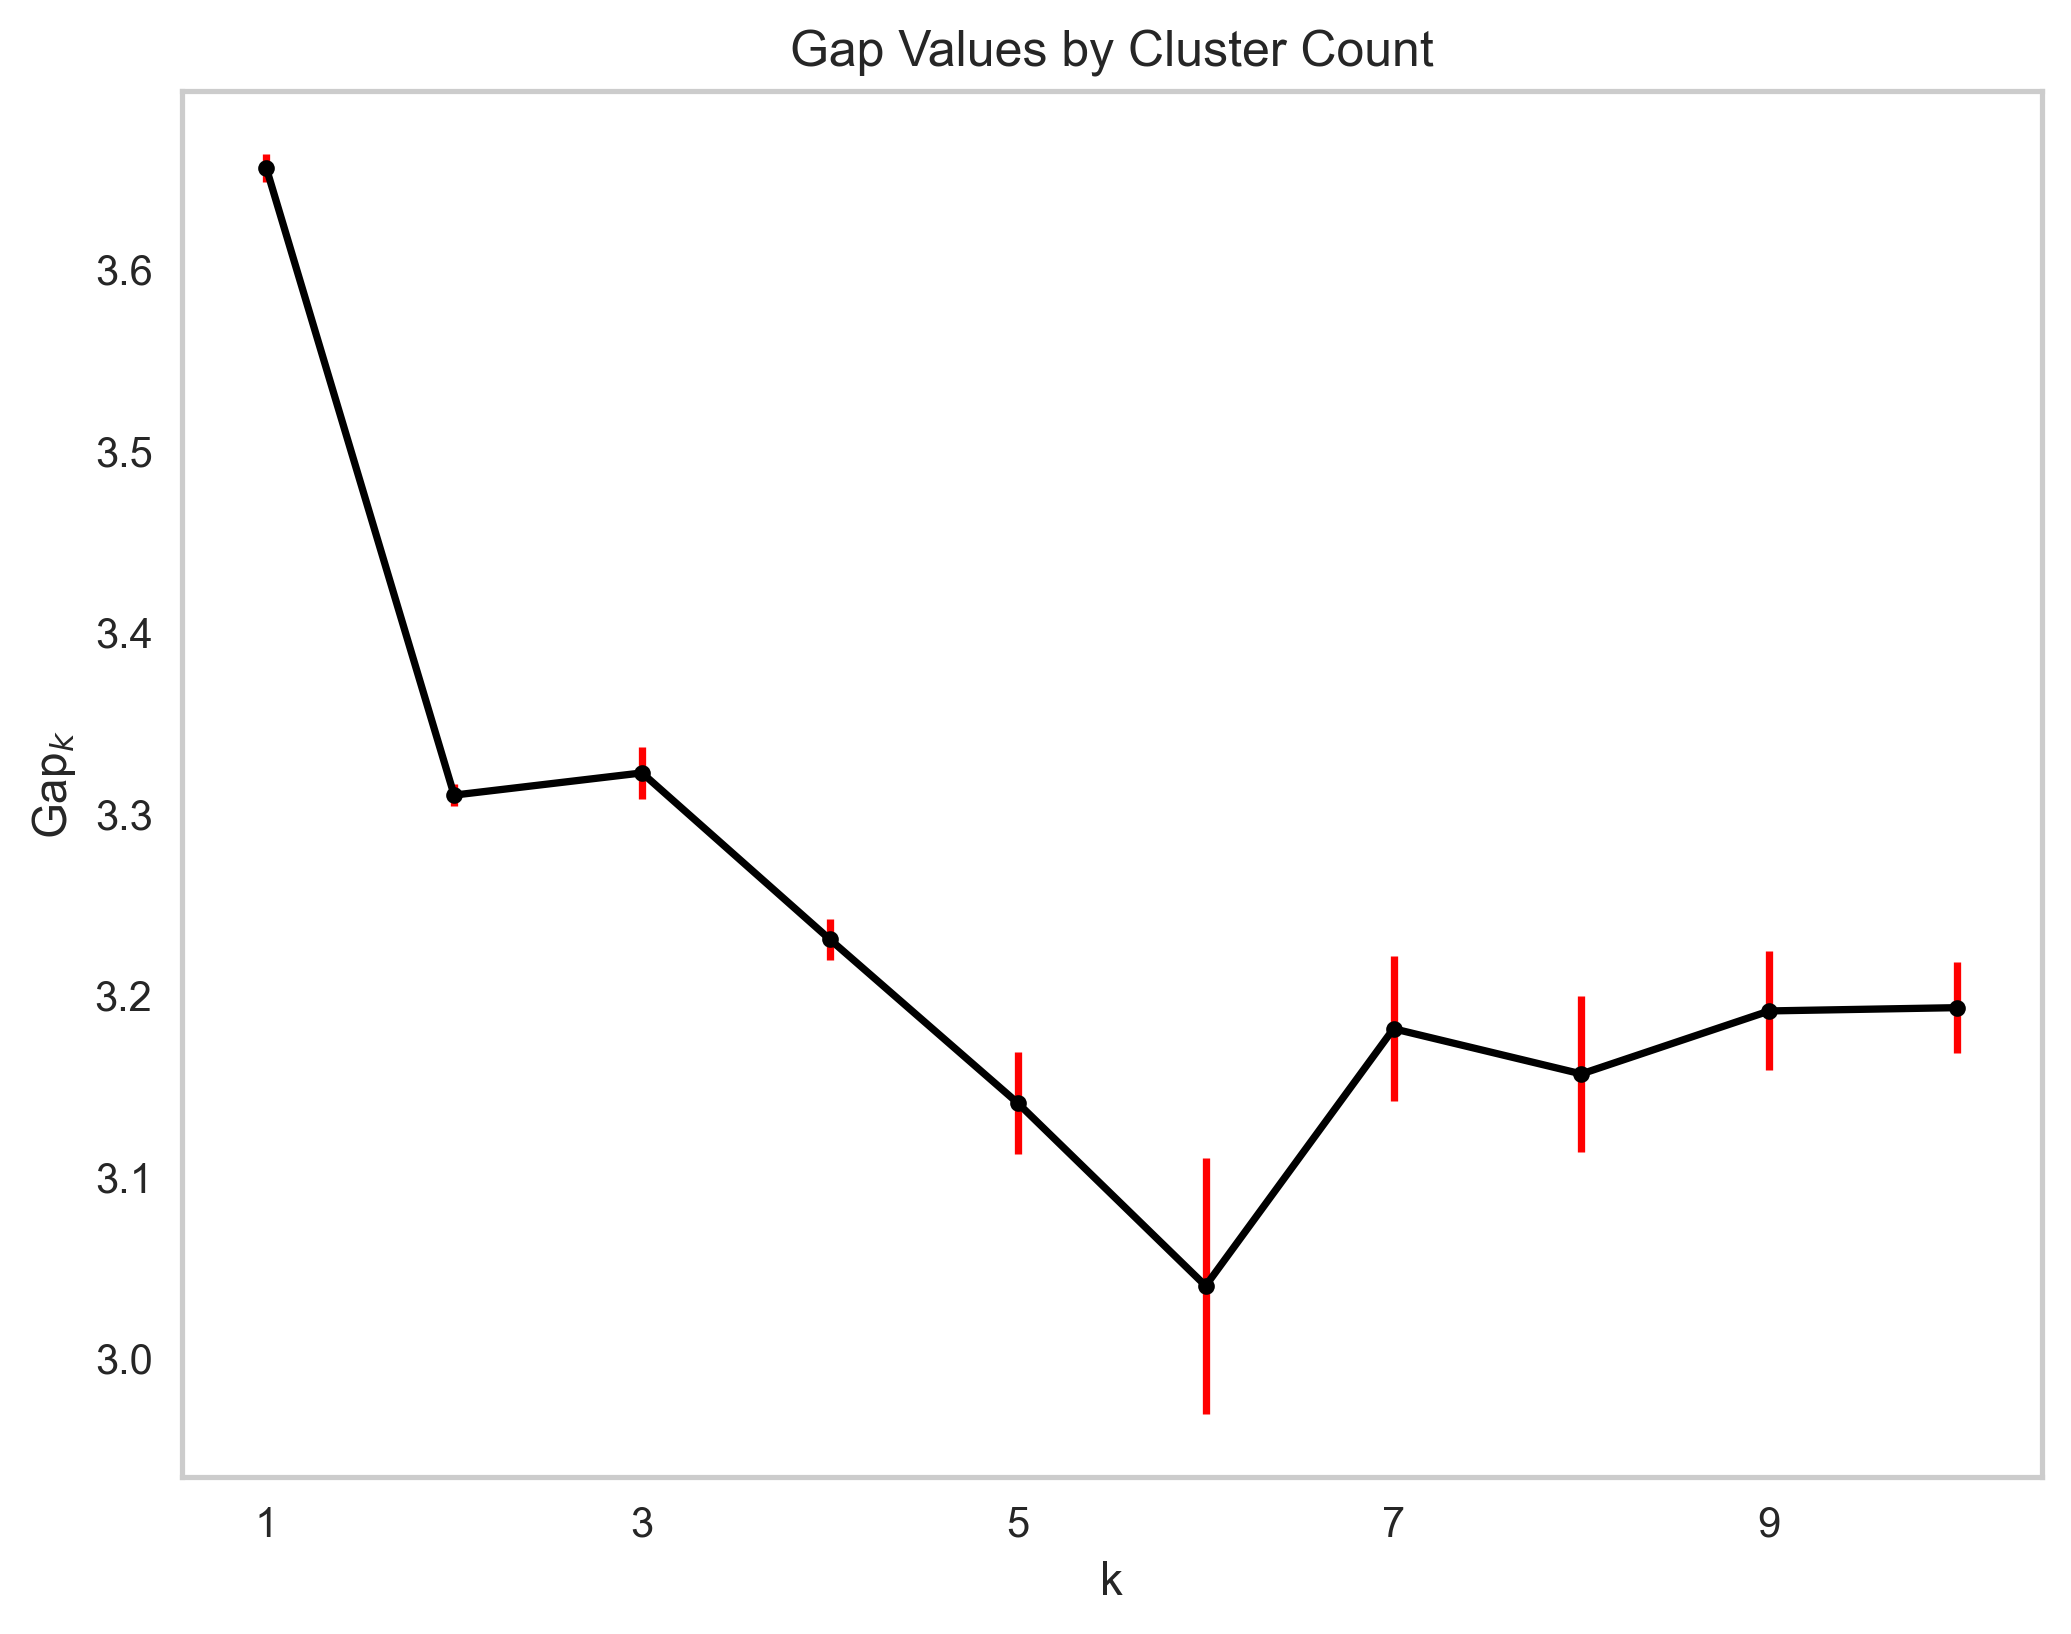

Data behind this chart, as committed beside it:
n_clusters, gap_value, ref_dispersion_std, sk, gap*, sk*, diff, diff*
1.0, 3.656, 14.02, 0.00759, 1810, 1819, 0.3517, 1814
2.0, 3.31, 4.951, 0.006198, 773.4, 777.3, 0.002235, 776.4
3.0, 3.323, 8.884, 0.01447, 595, 598, 0.103, 597.3
4.0, 3.231, 5.269, 0.01128, 451.2, 453.5, 0.1182, 453
5.0, 3.141, 10.15, 0.02804, 339.5, 341.4, 0.1714, 341.7
6.0, 3.04, 20.72, 0.07069, 272.3, 274.4, -0.1017, 273.6
7.0, 3.182, 9.798, 0.03992, 229.2, 230.6, 0.06793, 230.5
8.0, 3.157, 9.236, 0.04302, 202.6, 203.8, -0.001911, 203.6
9.0, 3.192, 6.513, 0.0328, 181, 182, 0.02312, 181.8
10.0, 3.193, 4.355, 0.02492, 164, 164.9, , 
